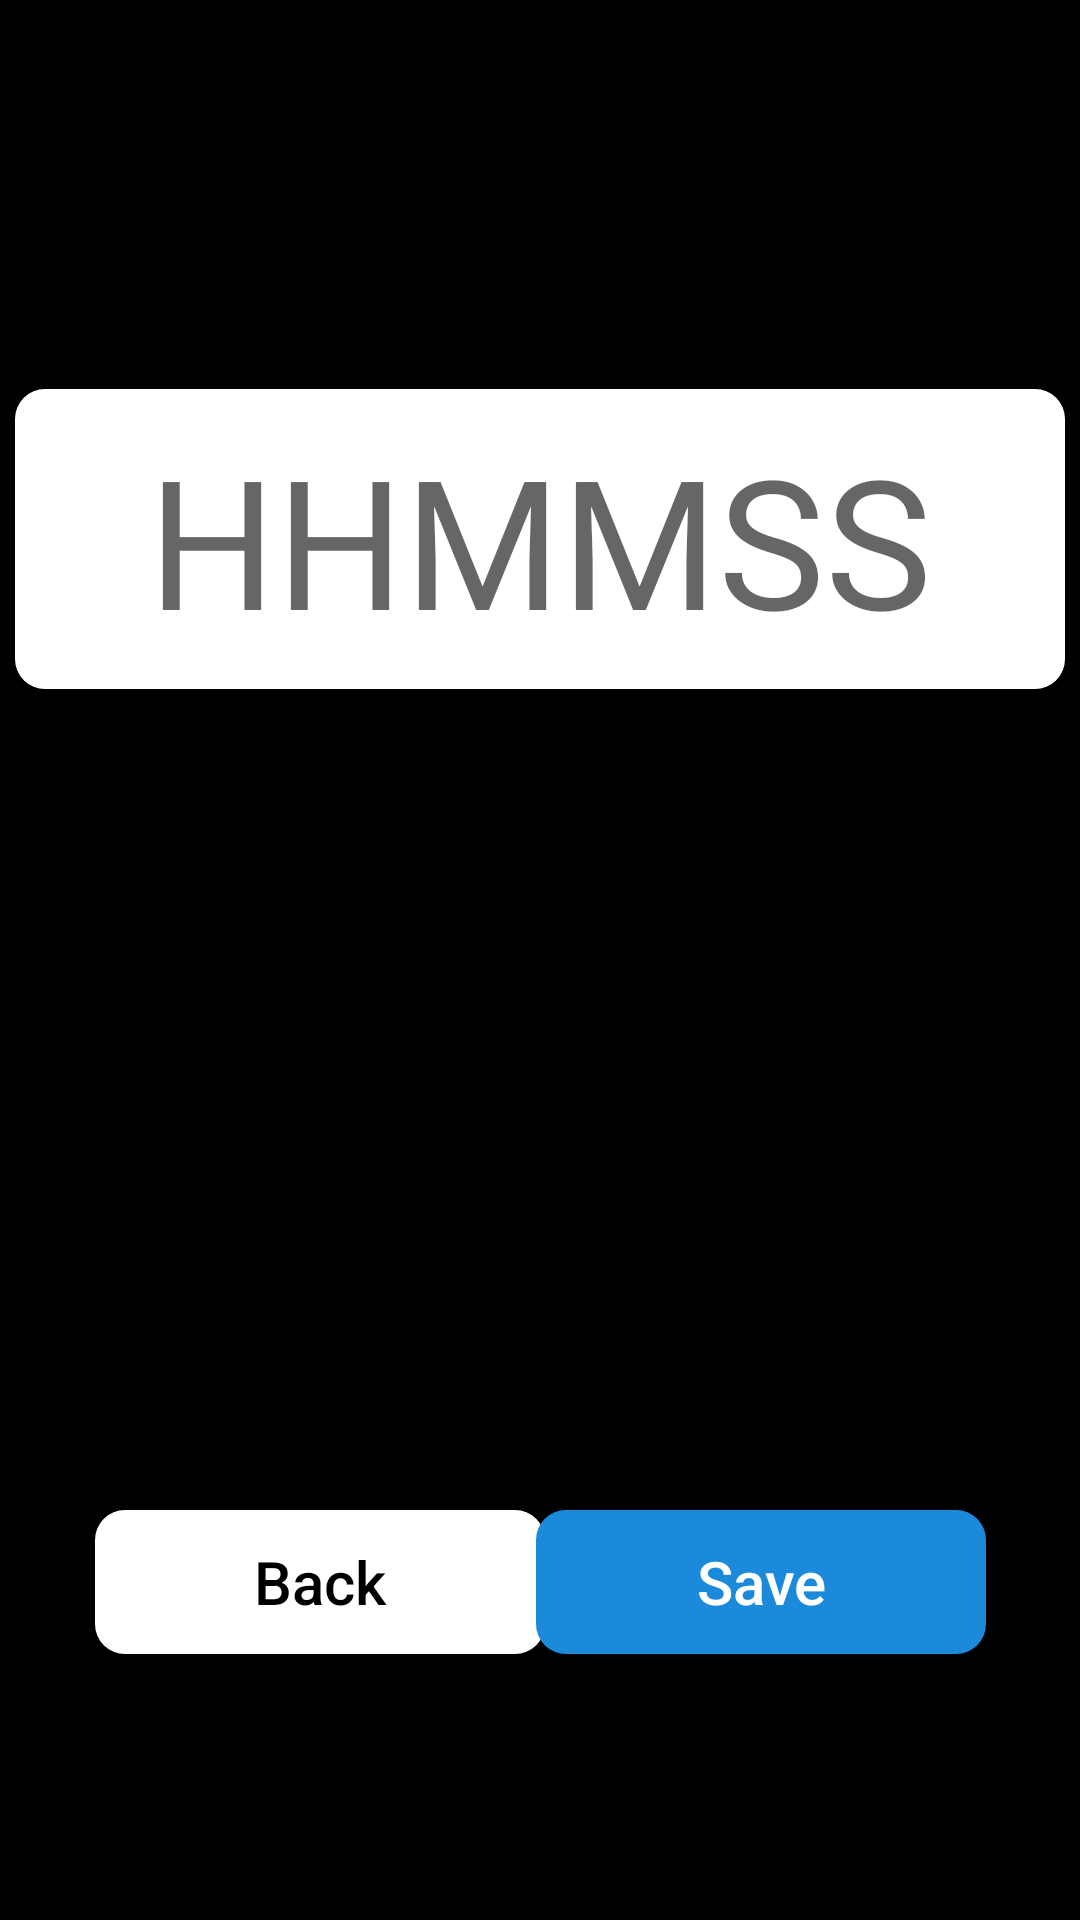

Here is an Android app screen rendered from its layout file. Give the layout XML and the strings, colors and styles it references.
<!-- AndroidManifest.xml: application theme AppTheme -->
<!-- res/layout/activity_edit.xml -->
<?xml version="1.0" encoding="utf-8"?>
<androidx.constraintlayout.widget.ConstraintLayout xmlns:android="http://schemas.android.com/apk/res/android"
    xmlns:app="http://schemas.android.com/apk/res-auto"
    xmlns:tools="http://schemas.android.com/tools"
    android:layout_width="match_parent"
    android:layout_height="match_parent"
    tools:context=".MainActivity"
    android:background="@color/black"
    android:keepScreenOn="true">

    <EditText
        android:id="@+id/editTime"
        android:layout_width="350dp"
        android:layout_height="100dp"
        android:textColor="@color/black"
        app:layout_constraintBottom_toBottomOf="parent"
        app:layout_constraintLeft_toLeftOf="parent"
        app:layout_constraintRight_toRightOf="parent"
        app:layout_constraintTop_toTopOf="parent"
        app:layout_constraintVertical_bias="0.24"
        android:gravity="center"
        android:textSize="60dp"
        android:hint="HHMMSS"
        app:layout_constraintHorizontal_bias="0.5"
        android:background="@drawable/mybutton"
        android:maxLength="6"
        android:inputType="number"
        />

    <Button
        android:id="@+id/erbbtn"
        android:layout_width="150dp"
        android:layout_height="wrap_content"
        android:text="@string/back"
        android:textSize="20dp"
        android:paddingLeft="30dp"
        android:paddingRight="30dp"
        android:background="@drawable/mybutton"
        android:textColor="@color/black"
        android:textAlignment="center"

        app:layout_constraintBottom_toBottomOf="parent"
        app:layout_constraintLeft_toLeftOf="parent"
        app:layout_constraintRight_toRightOf="parent"
        app:layout_constraintTop_toTopOf="parent"
        android:textAllCaps="false"
        app:layout_constraintVertical_bias="0.85"
        app:layout_constraintHorizontal_bias="0.15"
        />

    <Button
        android:id="@+id/sbtn"
        android:layout_width="150dp"
        android:layout_height="wrap_content"
        android:text="@string/save"
        android:textSize="20dp"
        android:paddingLeft="30dp"
        android:paddingRight="30dp"
        android:background="@drawable/mybutton_blue"
        android:textColor="@color/white"
        android:textAlignment="center"
        android:textAllCaps="false"
        app:layout_constraintBottom_toBottomOf="parent"
        app:layout_constraintLeft_toLeftOf="parent"
        app:layout_constraintRight_toRightOf="parent"
        app:layout_constraintTop_toTopOf="parent"
        app:layout_constraintVertical_bias="0.85"
        app:layout_constraintHorizontal_bias="0.85"/>

</androidx.constraintlayout.widget.ConstraintLayout>
<!-- resources referenced by this layout -->
<resources>
  <!-- drawable mybutton (drawable) -->
  <?xml version="1.0" encoding="utf-8"?>
  <shape xmlns:android="http://schemas.android.com/apk/res/android"
      android:shape="rectangle" android:padding="30dp">
      
      <solid android:color="@color/white"/>
      <corners android:radius="10dp"/>
  </shape>
  <!-- drawable mybutton_blue (drawable) -->
  <?xml version="1.0" encoding="utf-8"?>
  <shape xmlns:android="http://schemas.android.com/apk/res/android"
      android:shape="rectangle" android:padding="30dp">
      
      <solid android:color="#1C8ADB"/>
      <corners android:radius="10dp"/>
  </shape>
  <string name="back">Back</string>
  <string name="save">Save</string>
  <style name="AppTheme" parent="Theme.AppCompat.Light.NoActionBar">
          <item name="colorPrimary">@color/colorPrimary</item>
          <item name="colorPrimaryDark">@color/colorPrimaryDark</item>
          <item name="colorAccent">@color/colorAccent</item>
          <item name="android:windowLayoutInDisplayCutoutMode" tools:targetApi="o_mr1">
              never
          </item>
  
      </style>
  <!-- not gathered from this repository: default colours our renderer supplied (Android Studio template values) -->
  <color name="black">#FF000000</color>
  <color name="white">#FFFFFFFF</color>
  <color name="colorPrimary">#FF6200EE</color>
  <color name="colorPrimaryDark">#FF3700B3</color>
  <color name="colorAccent">#FF03DAC5</color>
</resources>
